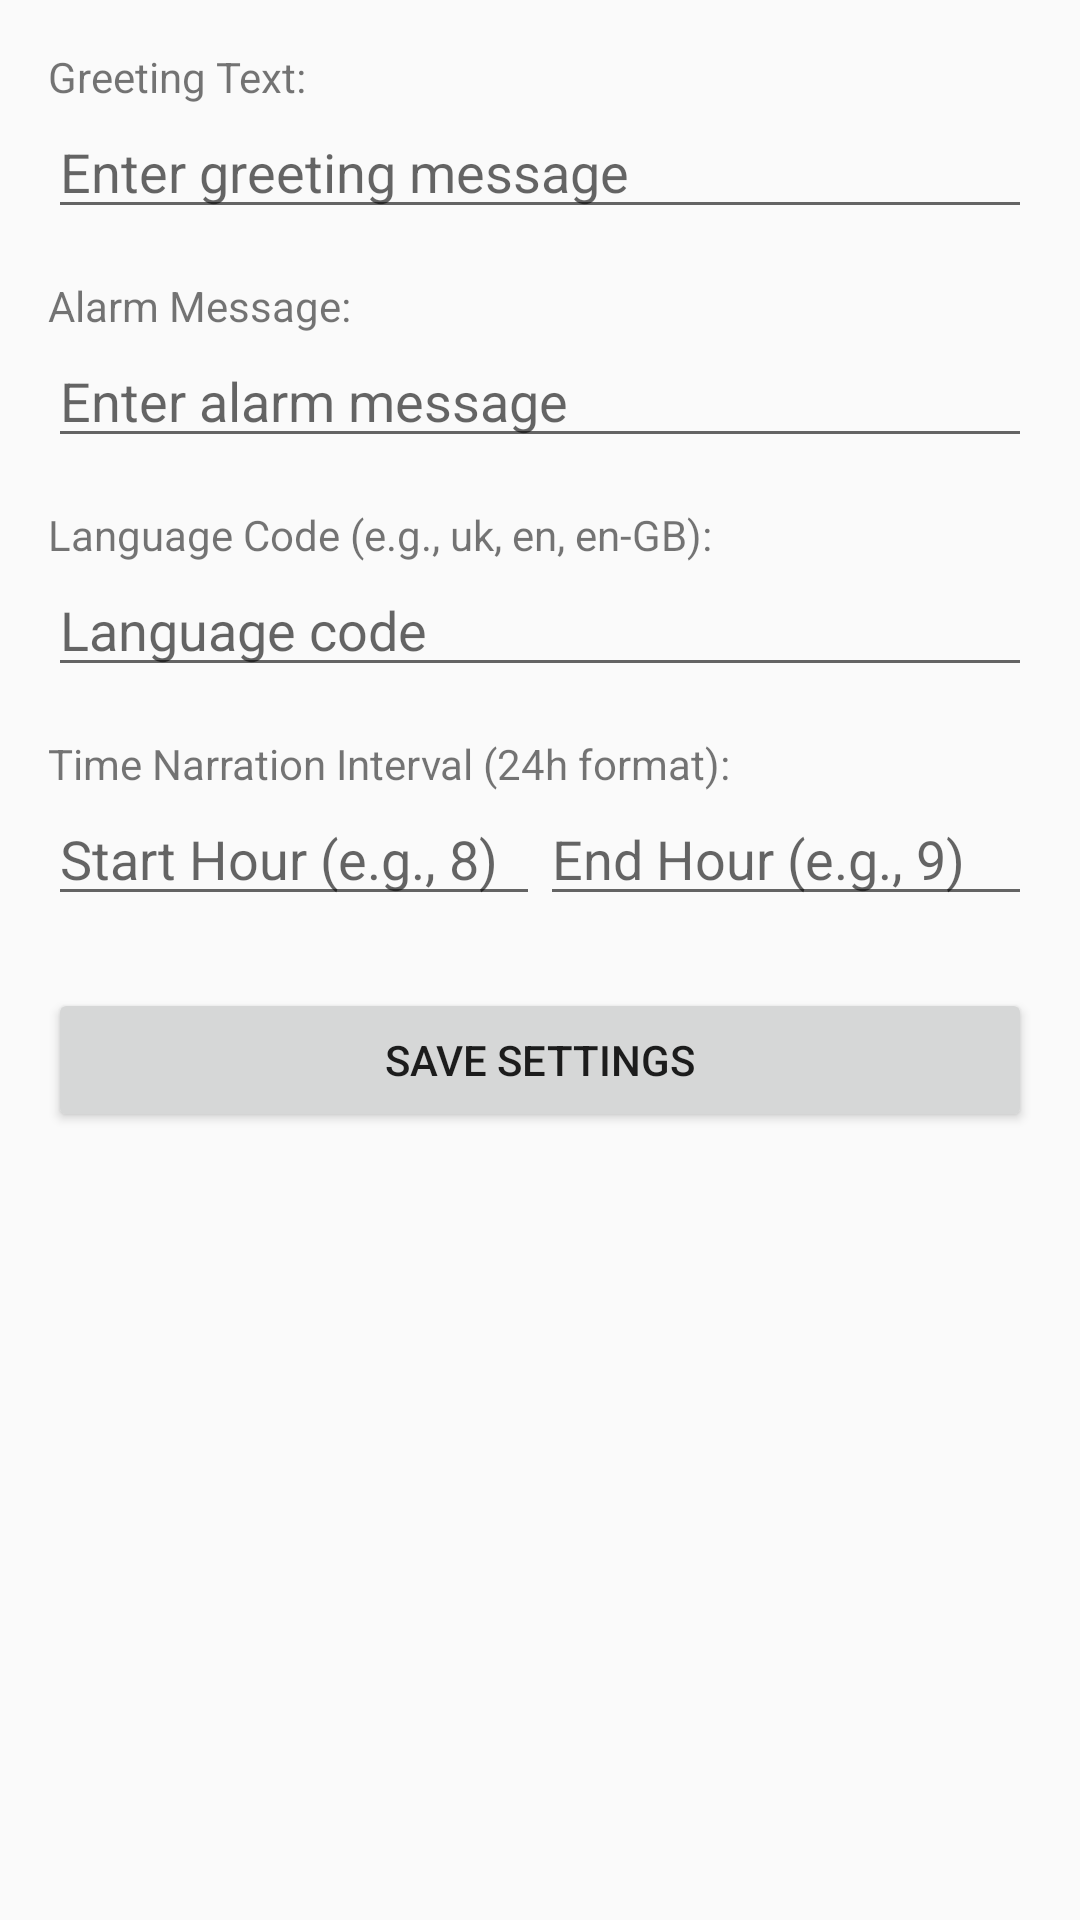

This screen was rendered from an Android layout file. Write that file and the resources it references.
<!-- AndroidManifest.xml: application theme Theme.Scheduleairplanemode -->
<!-- res/layout/activity_settings.xml -->
<?xml version="1.0" encoding="utf-8"?>
<LinearLayout xmlns:android="http://schemas.android.com/apk/res/android"
    android:layout_width="match_parent"
    android:layout_height="match_parent"
    android:orientation="vertical"
    android:padding="16dp">

    <TextView
        android:layout_width="match_parent"
        android:layout_height="wrap_content"
        android:text="Greeting Text:" />

    <EditText
        android:id="@+id/edit_greeting_text"
        android:layout_width="match_parent"
        android:layout_height="wrap_content"
        android:hint="Enter greeting message" />

    <TextView
        android:layout_width="match_parent"
        android:layout_height="wrap_content"
        android:layout_marginTop="16dp"
        android:text="Alarm Message:" />

    <EditText
        android:id="@+id/edit_alarm_text"
        android:layout_width="match_parent"
        android:layout_height="wrap_content"
        android:hint="Enter alarm message" />

    <TextView
        android:layout_width="match_parent"
        android:layout_height="wrap_content"
        android:layout_marginTop="16dp"
        android:text="Language Code (e.g., uk, en, en-GB):" />

    <EditText
        android:id="@+id/edit_language"
        android:layout_width="match_parent"
        android:layout_height="wrap_content"
        android:hint="Language code" />

    <TextView
        android:layout_width="match_parent"
        android:layout_height="wrap_content"
        android:layout_marginTop="16dp"
        android:text="Time Narration Interval (24h format):" />

    <LinearLayout
        android:layout_width="match_parent"
        android:layout_height="wrap_content"
        android:orientation="horizontal">

        <EditText
            android:id="@+id/edit_start_hour"
            android:layout_width="0dp"
            android:layout_height="wrap_content"
            android:layout_weight="1"
            android:hint="Start Hour (e.g., 8)"
            android:inputType="number" />

        <EditText
            android:id="@+id/edit_end_hour"
            android:layout_width="0dp"
            android:layout_height="wrap_content"
            android:layout_weight="1"
            android:hint="End Hour (e.g., 9)"
            android:inputType="number" />
    </LinearLayout>

    <Button
        android:id="@+id/save_settings_button"
        android:layout_width="match_parent"
        android:layout_height="wrap_content"
        android:layout_marginTop="24dp"
        android:text="Save Settings" />

</LinearLayout>
<!-- resources referenced by this layout -->
<resources>
  <style name="Theme.Scheduleairplanemode" parent="android:Theme.Material.Light.NoActionBar" />
</resources>
